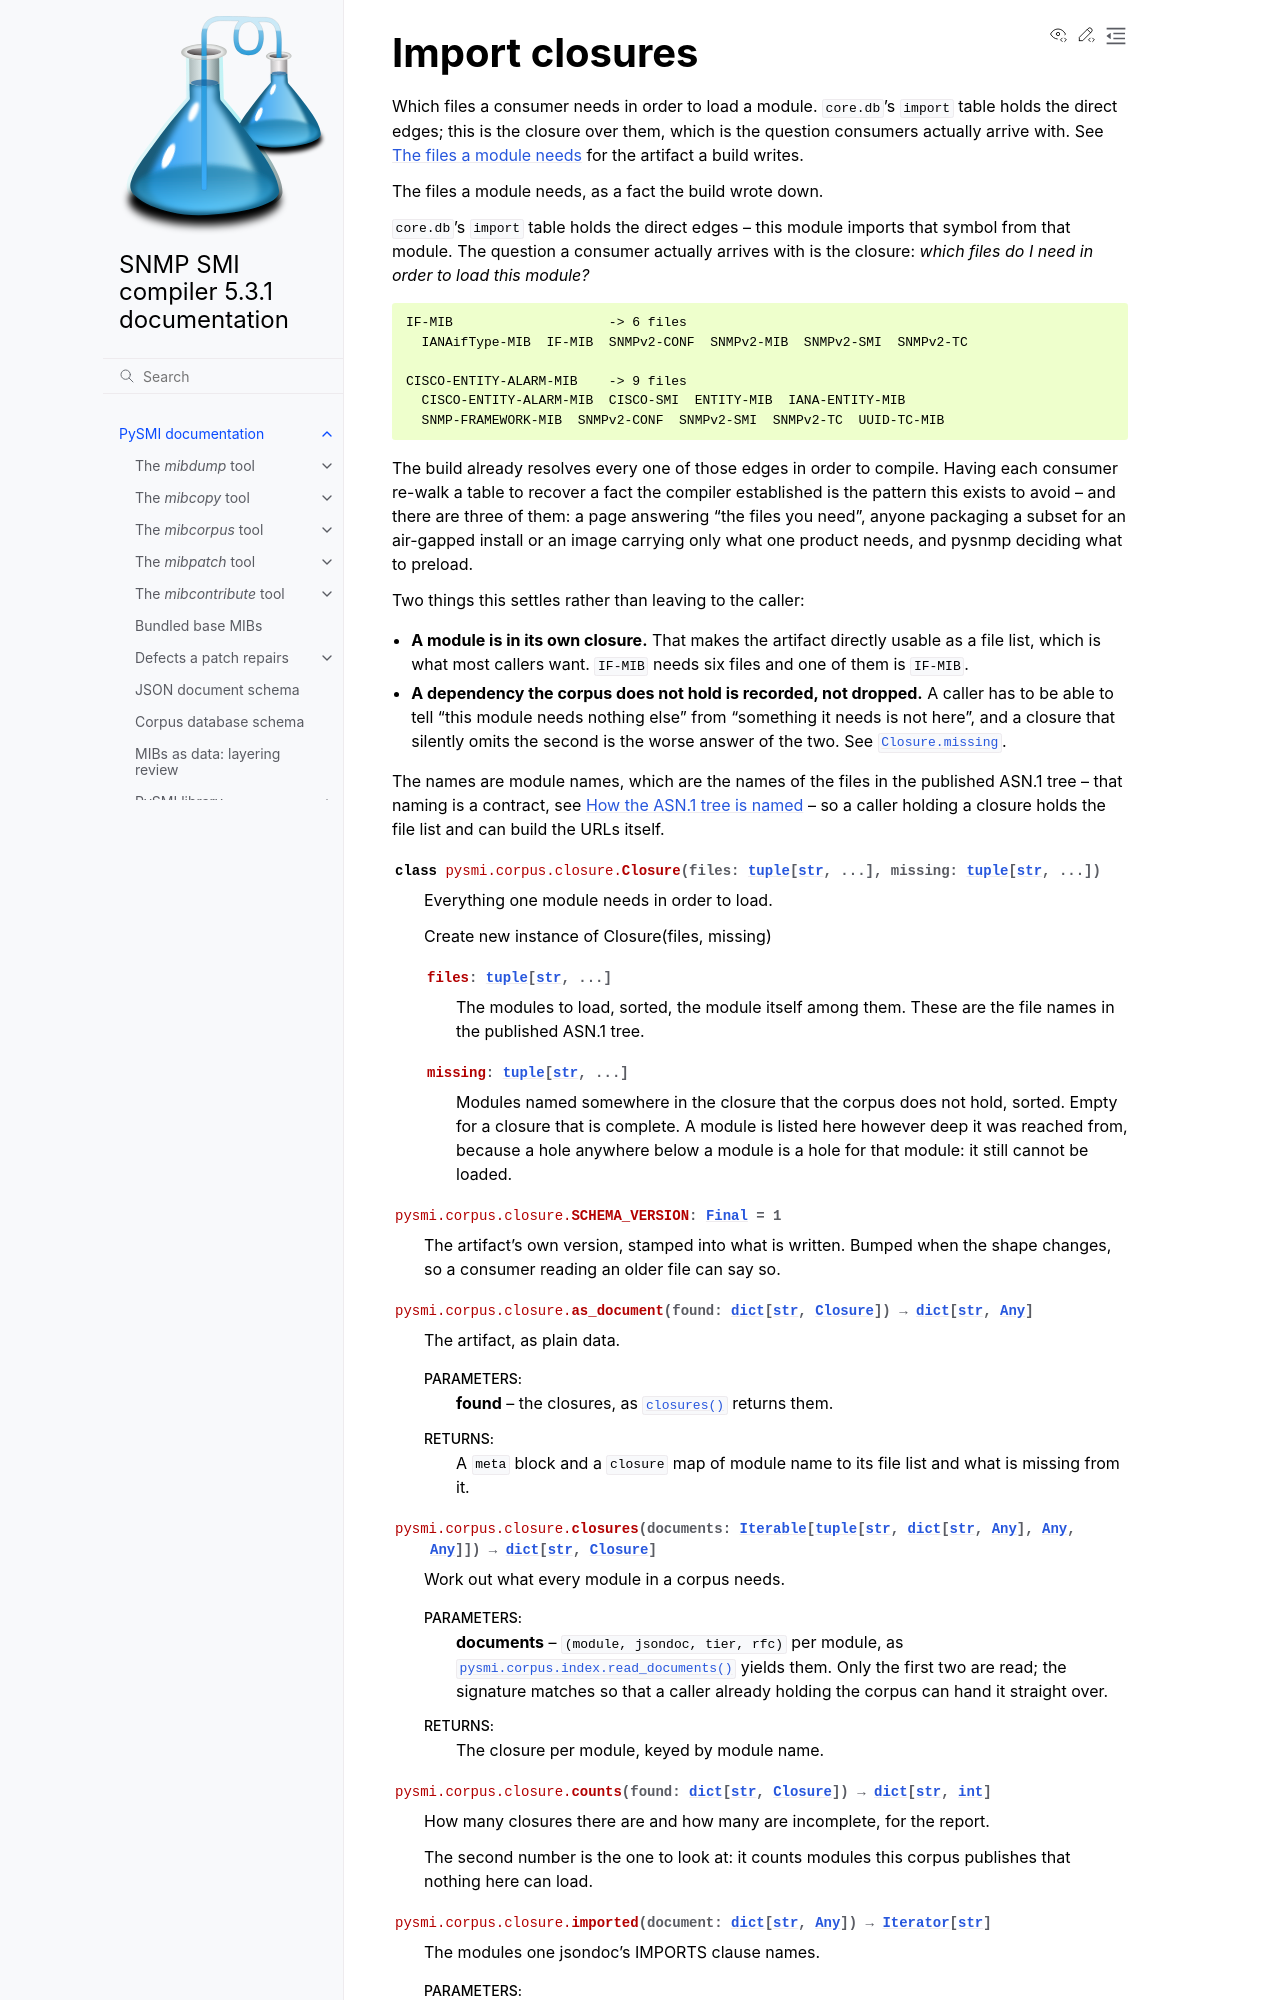

repository: pysnmp/pysmi · page: 5.3.1/pysmi/corpus/closure.html · generator: sphinx

.. _corpus.closure:

Import closures
---------------

Which files a consumer needs in order to load a module. ``core.db``'s
``import`` table holds the direct edges; this is the closure over them, which
is the question consumers actually arrive with. See :ref:`import-closure` for
the
